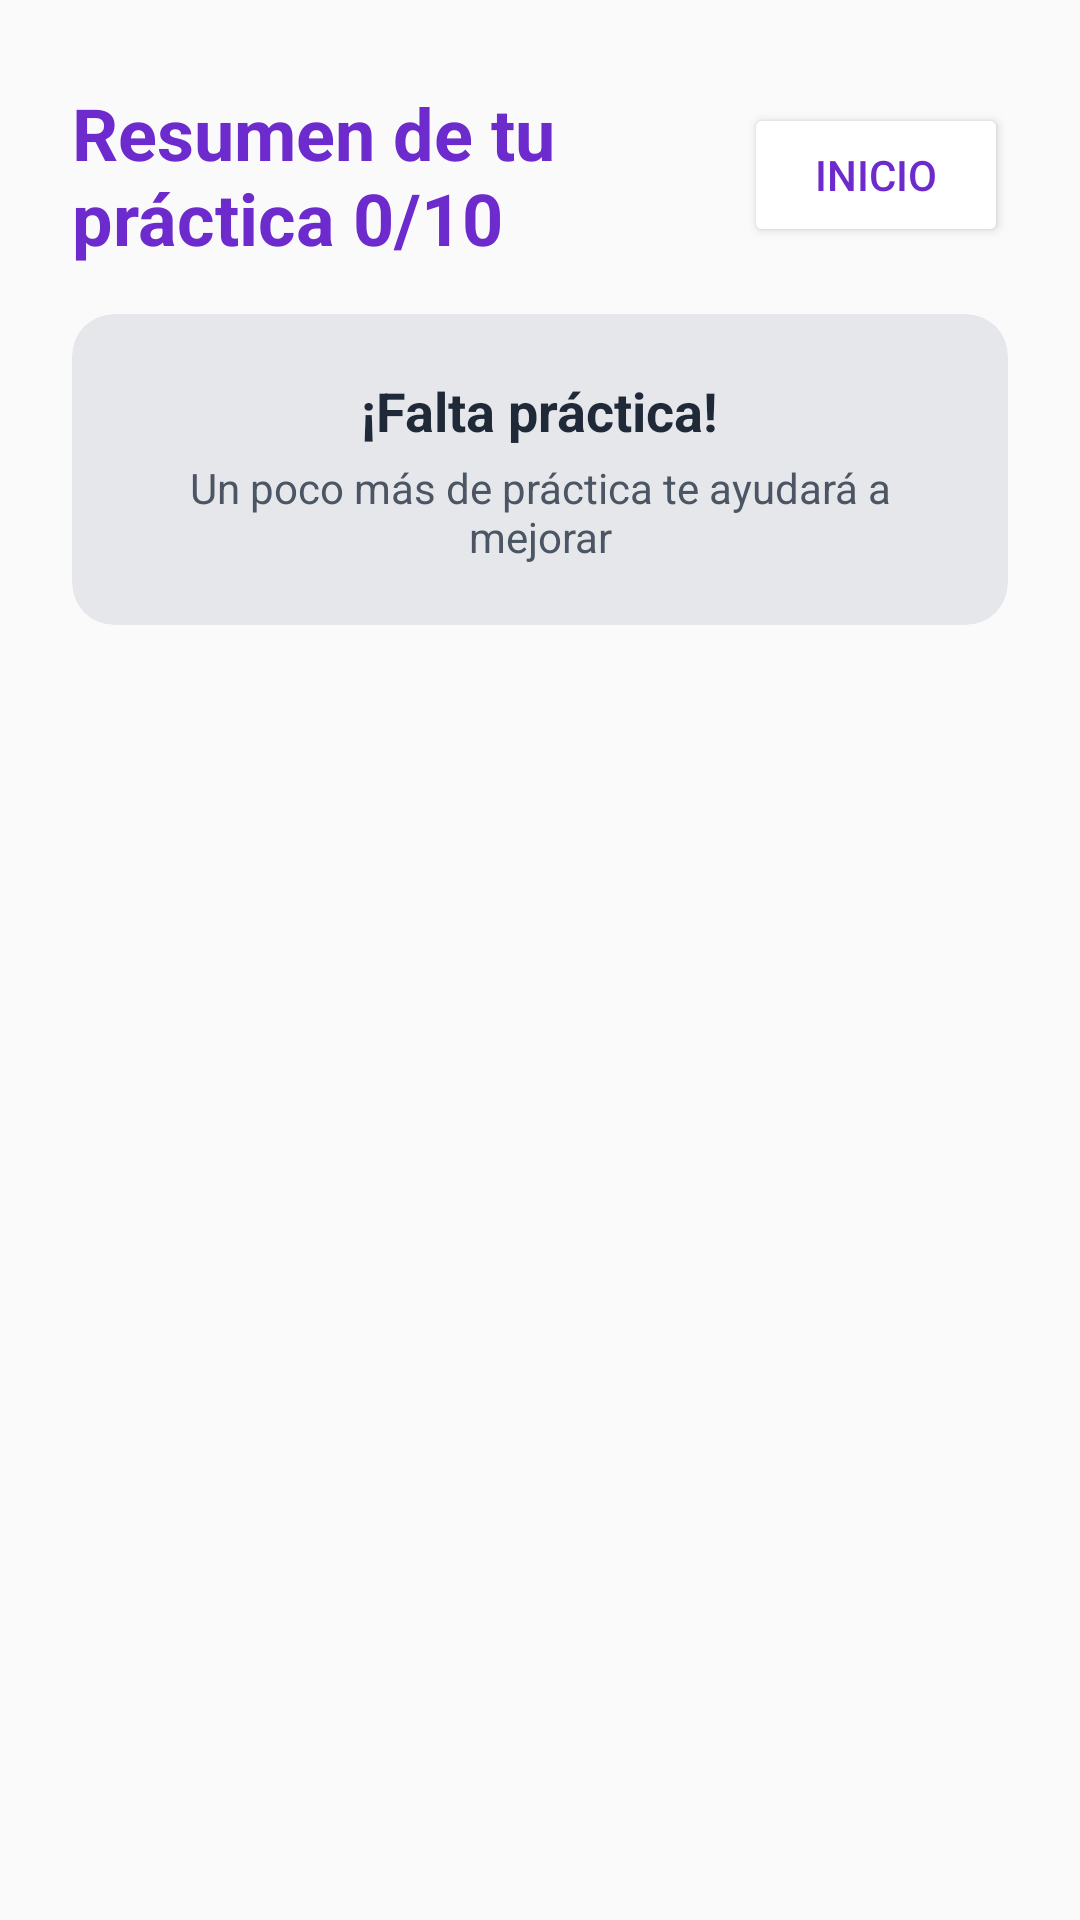

The Android layout XML behind this screen, and the referenced resources:
<!-- AndroidManifest.xml: application theme Theme.Blossom -->
<!-- res/layout/activity_resultado.xml -->
<?xml version="1.0" encoding="utf-8"?>
<ScrollView xmlns:android="http://schemas.android.com/apk/res/android"
    xmlns:app="http://schemas.android.com/apk/res-auto"
    xmlns:tools="http://schemas.android.com/tools"
    android:layout_width="match_parent"
    android:layout_height="match_parent"
    android:background="#FAFAFA"
    android:fillViewport="true"
    tools:context=".activities.ResultadoActivity">

    <LinearLayout
        android:layout_width="match_parent"
        android:layout_height="wrap_content"
        android:orientation="vertical"
        android:paddingBottom="24dp">

        <RelativeLayout
            android:layout_width="match_parent"
            android:layout_height="wrap_content"
            android:layout_marginHorizontal="24dp"
            android:layout_marginTop="28dp"
            android:layout_marginBottom="16dp">

            <TextView
                android:id="@+id/tvTituloResumen"
                android:layout_width="wrap_content"
                android:layout_height="wrap_content"
                android:layout_alignParentStart="true"
                android:layout_centerInParent="true"
                android:layout_toStartOf="@+id/btnVolverInicio"
                android:layout_marginEnd="16dp"
                android:text="Resumen de tu práctica 0/10"
                android:textColor="#6D2BCE"
                android:textSize="24sp"
                android:textStyle="bold" />

            <Button
                android:id="@+id/btnVolverInicio"
                android:layout_width="wrap_content"
                android:layout_height="wrap_content"
                android:layout_alignParentEnd="true"
                android:layout_centerInParent="true"
                android:backgroundTint="#FFFFFF"
                android:text="Inicio"
                android:textColor="#6D2BCE"
                app:strokeColor="#6D2BCE"
                app:strokeWidth="1.5dp"
                app:cornerRadius="20dp" />
        </RelativeLayout>

        <androidx.cardview.widget.CardView
            android:layout_width="match_parent"
            android:layout_height="wrap_content"
            android:layout_marginHorizontal="24dp"
            android:layout_marginBottom="20dp"
            app:cardBackgroundColor="#E5E7EB"
            app:cardCornerRadius="14dp"
            app:cardElevation="0dp">

            <LinearLayout
                android:layout_width="match_parent"
                android:layout_height="wrap_content"
                android:gravity="center"
                android:orientation="vertical"
                android:padding="20dp">

                <TextView
                    android:id="@+id/tvDecisionIa"
                    android:layout_width="wrap_content"
                    android:layout_height="wrap_content"
                    android:text="¡Falta práctica!"
                    android:textColor="#1F2937"
                    android:textSize="18sp"
                    android:textStyle="bold" />

                <TextView
                    android:id="@+id/tvDiagnosticoIa"
                    android:layout_width="wrap_content"
                    android:layout_height="wrap_content"
                    android:layout_marginTop="4dp"
                    android:gravity="center"
                    android:text="Un poco más de práctica te ayudará a mejorar"
                    android:textColor="#4B5563"
                    android:textSize="14sp" />
            </LinearLayout>
        </androidx.cardview.widget.CardView>

        <androidx.recyclerview.widget.RecyclerView
            android:id="@+id/rvDetallesResultado"
            android:layout_width="match_parent"
            android:layout_height="wrap_content"
            android:nestedScrollingEnabled="false"
            tools:listitem="@layout/item_resultado" />

    </LinearLayout>
</ScrollView>
<!-- res/layout/item_resultado.xml (included above) -->
<?xml version="1.0" encoding="utf-8"?>
<androidx.cardview.widget.CardView
    xmlns:android="http://schemas.android.com/apk/res/android"
    xmlns:app="http://schemas.android.com/apk/res-auto"
    android:layout_width="match_parent"
    android:layout_height="wrap_content"
    android:layout_marginHorizontal="16dp"
    android:layout_marginVertical="8dp"
    app:cardCornerRadius="12dp"
    app:cardElevation="4dp">

    <LinearLayout
        android:layout_width="match_parent"
        android:layout_height="wrap_content"
        android:orientation="vertical">

        <LinearLayout
            android:layout_width="match_parent"
            android:layout_height="wrap_content"
            android:background="#6D2BCE"
            android:padding="12dp">

            <TextView
                android:id="@+id/tvResultadoPregunta"
                android:layout_width="match_parent"
                android:layout_height="wrap_content"
                android:text="Pregunta 1. 2x + 12 = 18"
                android:textColor="#FFFFFF"
                android:textSize="15sp"
                android:textStyle="bold" />
        </LinearLayout>

        <LinearLayout
            android:layout_width="match_parent"
            android:layout_height="wrap_content"
            android:baselineAligned="false"
            android:orientation="horizontal"
            android:padding="16dp">

            <LinearLayout
                android:layout_width="0dp"
                android:layout_height="wrap_content"
                android:layout_weight="1"
                android:gravity="center"
                android:orientation="vertical">

                <TextView
                    android:layout_width="wrap_content"
                    android:layout_height="wrap_content"
                    android:text="Tu respuesta:"
                    android:textColor="#555555"
                    android:textSize="14sp" />

                <TextView
                    android:id="@+id/tvRespuestaUsuario"
                    android:layout_width="wrap_content"
                    android:layout_height="wrap_content"
                    android:layout_marginVertical="6dp"
                    android:text="1"
                    android:textColor="#000000"
                    android:textSize="16sp"
                    android:textStyle="bold" />

                <ImageView
                    android:id="@+id/ivStatusIcon"
                    android:layout_width="32dp"
                    android:layout_height="32dp"
                    android:contentDescription="Estado"
                    android:src="@android:drawable/ic_delete" />
            </LinearLayout>

            <View
                android:layout_width="1dp"
                android:layout_height="match_parent"
                android:background="#E0E0E0"
                android:layout_marginHorizontal="8dp"/>

            <LinearLayout
                android:layout_width="0dp"
                android:layout_height="wrap_content"
                android:layout_weight="2"
                android:orientation="vertical">

                <LinearLayout
                    android:id="@+id/layoutExplicacionIa"
                    android:layout_width="match_parent"
                    android:layout_height="wrap_content"
                    android:orientation="vertical"
                    android:visibility="visible">

                    <TextView
                        android:layout_width="wrap_content"
                        android:layout_height="wrap_content"
                        android:text="Explicación Blossom:"
                        android:textColor="#000000"
                        android:textSize="14sp"
                        android:textStyle="bold" />

                    <TextView
                        android:id="@+id/tvExplicacionIa"
                        android:layout_width="match_parent"
                        android:layout_height="wrap_content"
                        android:layout_marginTop="4dp"
                        android:text="Multiplicar toda la ecuación por 8..."
                        android:textColor="#444444"
                        android:textSize="13sp" />
                </LinearLayout>

                <LinearLayout
                    android:layout_width="match_parent"
                    android:layout_height="wrap_content"
                    android:layout_marginTop="12dp"
                    android:background="#F3E8FF"
                    android:padding="8dp">

                    <TextView
                        android:id="@+id/tvSolucionCorrecta"
                        android:layout_width="match_parent"
                        android:layout_height="wrap_content"
                        android:text="La respuesta correcta era: 3"
                        android:textColor="#6D2BCE"
                        android:textSize="14sp" />
                </LinearLayout>
            </LinearLayout>
        </LinearLayout>
    </LinearLayout>
</androidx.cardview.widget.CardView>
<!-- resources referenced by this layout -->
<resources>
  <style name="Theme.Blossom" parent="Base.Theme.Blossom" />
  <style name="Base.Theme.Blossom" parent="Theme.Material3.DayNight.NoActionBar">
          
          
      </style>
</resources>
